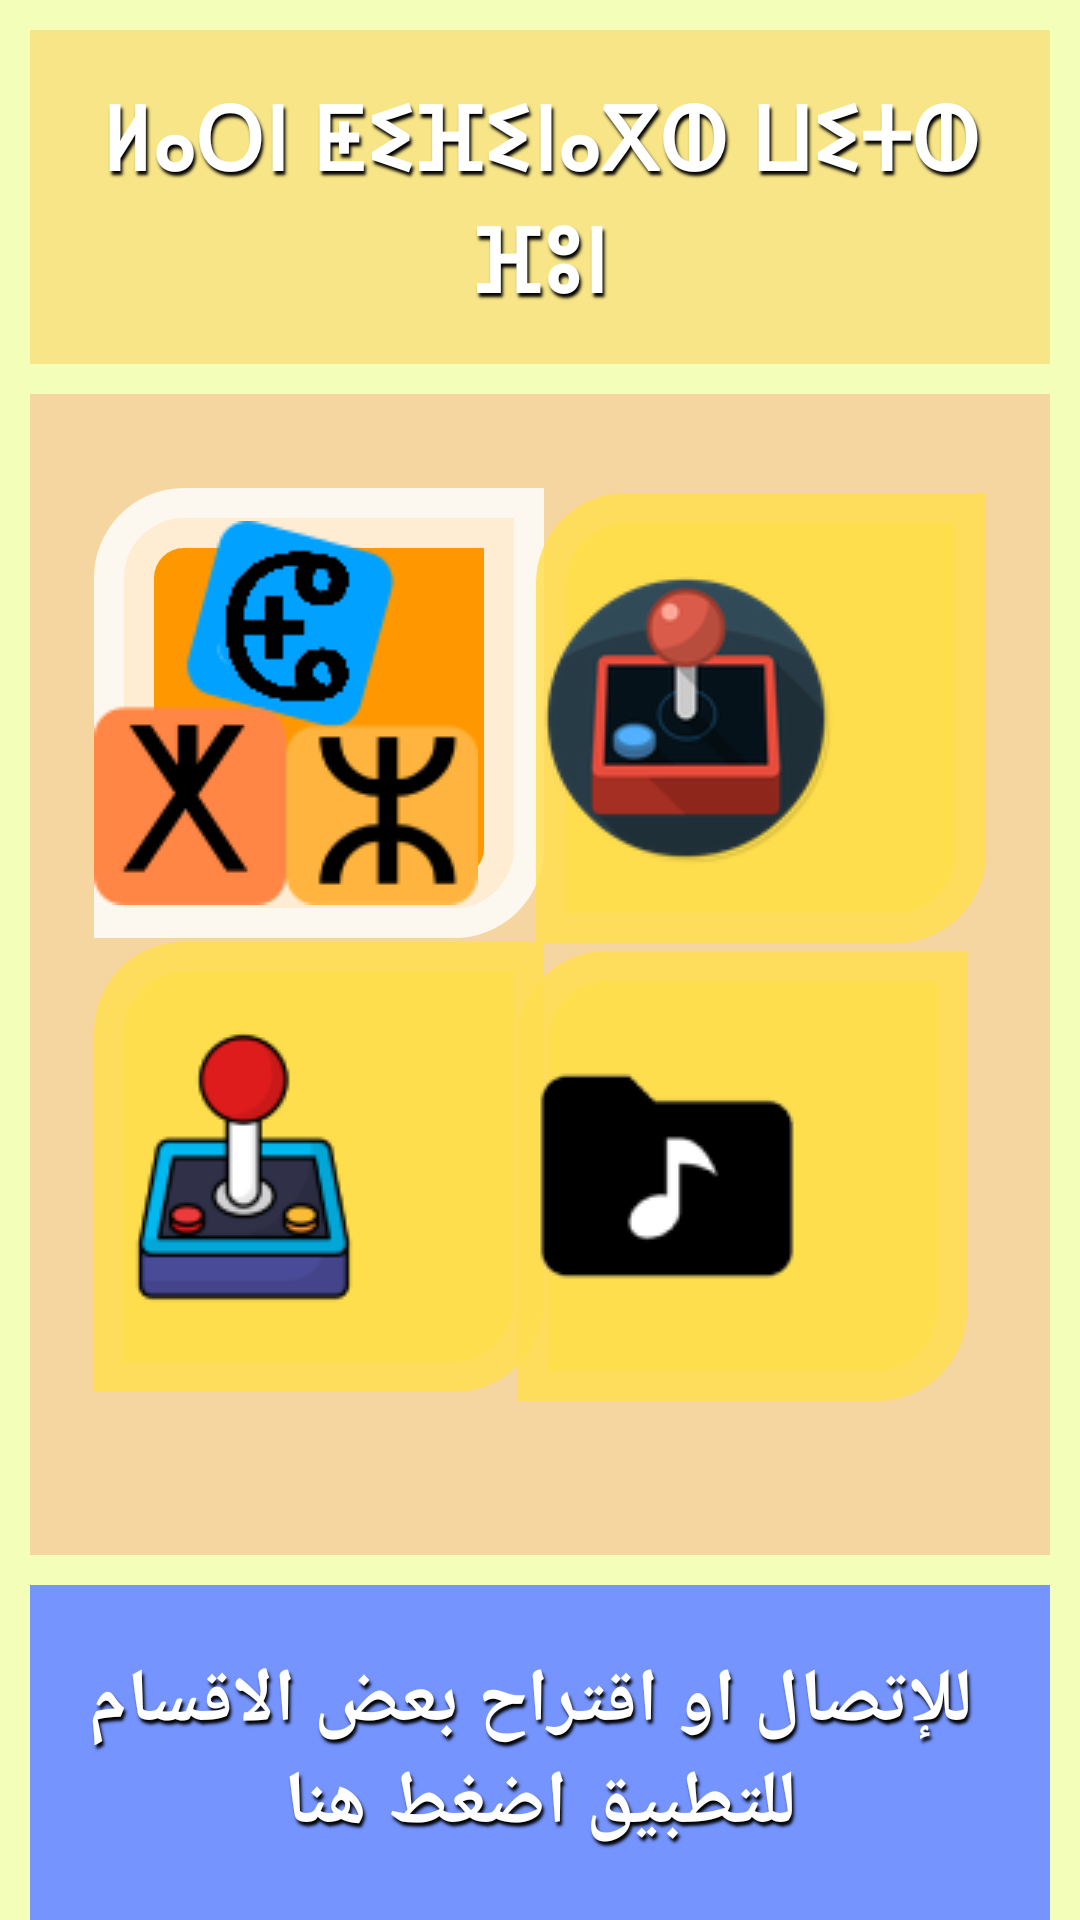

Reconstruct the res/layout file that produces this screen, plus the resources it refers to.
<!-- AndroidManifest.xml: application theme Theme.Learning -->
<!-- res/layout/activity_main.xml -->
<?xml version="1.0" encoding="utf-8"?>
<LinearLayout xmlns:android="http://schemas.android.com/apk/res/android"
    xmlns:app="http://schemas.android.com/apk/res-auto"
    xmlns:tools="http://schemas.android.com/tools"
    android:id="@+id/main"
    android:orientation="vertical"
    android:weightSum="4"
    android:layout_gravity="center"
    android:background="#f3feb8"
    android:layout_width="match_parent"
    android:layout_height="match_parent"
    tools:context=".MainActivity">
    <LinearLayout
        android:layout_width="match_parent"
        android:layout_height="18dp"
        android:layout_marginLeft="10dp"
        android:layout_marginRight="10dp"
        android:layout_marginTop="10dp"
        android:layout_weight="1"
        android:background="#56ffb22c">
        <TextView
            android:layout_width="match_parent"
            android:layout_height="wrap_content"
            android:layout_gravity="center"
            android:fontFamily="@font/tifnagh"
            android:gravity="center"
            android:text="ⵍⴰⵔⵏ ⵟⵉⴼⵉⵏⴰⴳⵀ ⵡⵉⵜⵀ ⴼⵓⵏ"
            android:textColor="@color/white"
            android:textSize="30dp"
            android:shadowColor="#000"
            android:shadowRadius="2"
            android:shadowDx="2"
            android:shadowDy="4"
            android:textStyle="bold"/>

    </LinearLayout>
    <androidx.constraintlayout.widget.ConstraintLayout
        android:layout_width="match_parent"
        android:layout_height="200dp"
        android:layout_marginLeft="10dp"
        android:layout_marginTop="10dp"
        android:layout_marginRight="10dp"
        android:layout_weight="2"
        android:background="#39ff4c4c">

        <Button
            android:id="@+id/alphabet"
            android:layout_width="150dp"
            android:layout_height="150dp"
            android:layout_margin="10dp"
            android:background="@drawable/back1"
            android:drawableLeft="@drawable/alphabet"
            app:layout_constraintBottom_toBottomOf="parent"
            app:layout_constraintEnd_toEndOf="parent"
            app:layout_constraintHorizontal_bias="0.066"
            app:layout_constraintStart_toStartOf="parent"
            app:layout_constraintTop_toTopOf="parent"
            app:layout_constraintVertical_bias="0.098" />

        <Button
            android:id="@+id/game1"
            android:layout_width="150dp"
            android:layout_height="150dp"
            android:layout_margin="10dp"
            android:background="@drawable/back1"
            android:backgroundTint="#FFDE4D"
            android:drawableLeft="@drawable/game1"
            android:onClick="onClickGame1"
            app:layout_constraintBottom_toBottomOf="parent"
            app:layout_constraintEnd_toEndOf="parent"
            app:layout_constraintHorizontal_bias="0.933"
            app:layout_constraintStart_toStartOf="parent"
            app:layout_constraintTop_toTopOf="parent"
            app:layout_constraintVertical_bias="0.106" />

        <Button
            android:id="@+id/game2"
            android:layout_width="150dp"
            android:layout_height="150dp"
            android:layout_margin="10dp"
            android:background="@drawable/back1"
            android:backgroundTint="#FFDE4D"
            android:drawableLeft="@drawable/game2"
            android:onClick="onClickGame2"
            app:layout_constraintBottom_toBottomOf="parent"
            app:layout_constraintEnd_toEndOf="parent"
            app:layout_constraintHorizontal_bias="0.066"
            app:layout_constraintStart_toStartOf="parent"
            app:layout_constraintTop_toTopOf="parent"
            app:layout_constraintVertical_bias="0.795" />

        <Button
            android:id="@+id/rhyme"
            android:layout_width="150dp"
            android:layout_height="150dp"
            android:layout_margin="10dp"
            android:background="@drawable/back1"
            android:backgroundTint="#FFDE4D"
            android:drawableLeft="@drawable/rhyme"
            android:onClick="onClickrhyme"
            app:layout_constraintBottom_toBottomOf="parent"
            app:layout_constraintEnd_toEndOf="parent"
            app:layout_constraintHorizontal_bias="0.896"
            app:layout_constraintStart_toStartOf="parent"
            app:layout_constraintTop_toTopOf="parent"
            app:layout_constraintVertical_bias="0.809" />
    </androidx.constraintlayout.widget.ConstraintLayout>
    <LinearLayout
        android:layout_width="match_parent"
        android:layout_height="18dp"
        android:layout_marginLeft="10dp"
        android:layout_marginRight="10dp"
        android:layout_marginTop="10dp"
        android:layout_weight="1"
        android:background="#7594FD">
        <TextView
            android:id="@+id/contactus"
            android:layout_width="match_parent"
            android:layout_height="wrap_content"
            android:layout_gravity="center"
            android:gravity="center"
            android:text=" للإتصال او اقتراح بعض الاقسام للتطبيق اضغط هنا"
            android:textColor="@color/white"
            android:textSize="25dp"
            android:shadowColor="#000"
            android:shadowRadius="2"
            android:shadowDx="2"
            android:shadowDy="4"
            android:autoLink="web"
            android:textStyle="bold"/>

    </LinearLayout>
</LinearLayout>
<!-- resources referenced by this layout -->
<resources>
  <color name="white">#fff</color>
  <!-- drawable alphabet: png bitmap (drawable, 4694 bytes) -->
  <!-- drawable back1 (drawable) -->
  <?xml version="1.0" encoding="utf-8"?>
  <shape
              android:shape="rectangle"
              xmlns:android="http://schemas.android.com/apk/res/android">
  
          <stroke android:width="20dp"
                  android:color="#D3FFFFFF"/>
          <solid android:color="#FF9800"
          />
          <corners
                  android:bottomRightRadius="20dp"
                  android:topLeftRadius="20dp" />
  
      </shape>
  <!-- drawable game1: png bitmap (drawable, 12421 bytes) -->
  <!-- drawable game2: png bitmap (drawable, 4232 bytes) -->
  <!-- drawable rhyme: png bitmap (drawable, 1459 bytes) -->
  <style name="Theme.Learning" parent="Theme.MaterialComponents.DayNight.NoActionBar">
          
          <item name="colorPrimary">@color/Primary</item>
          <item name="colorPrimaryVariant">@color/PrimaryVariant</item>
          <item name="colorOnPrimary">@color/OnPrimary</item>
          
          <item name="colorSecondary">@color/Secondary</item>
          <item name="colorSecondaryVariant">@color/SecondaryVariant</item>
          <item name="colorOnSecondary">@color/black</item>
          
          <item name="android:statusBarColor">?attr/colorPrimaryVariant</item>
          
      </style>
  <color name="Primary">#7695FF</color>
  <color name="PrimaryVariant">#9DBDFF</color>
  <color name="OnPrimary">#FFD7C4</color>
  <color name="Secondary">#FF9874</color>
  <color name="SecondaryVariant">#FFF6EA</color>
  <color name="black">#000</color>
</resources>
